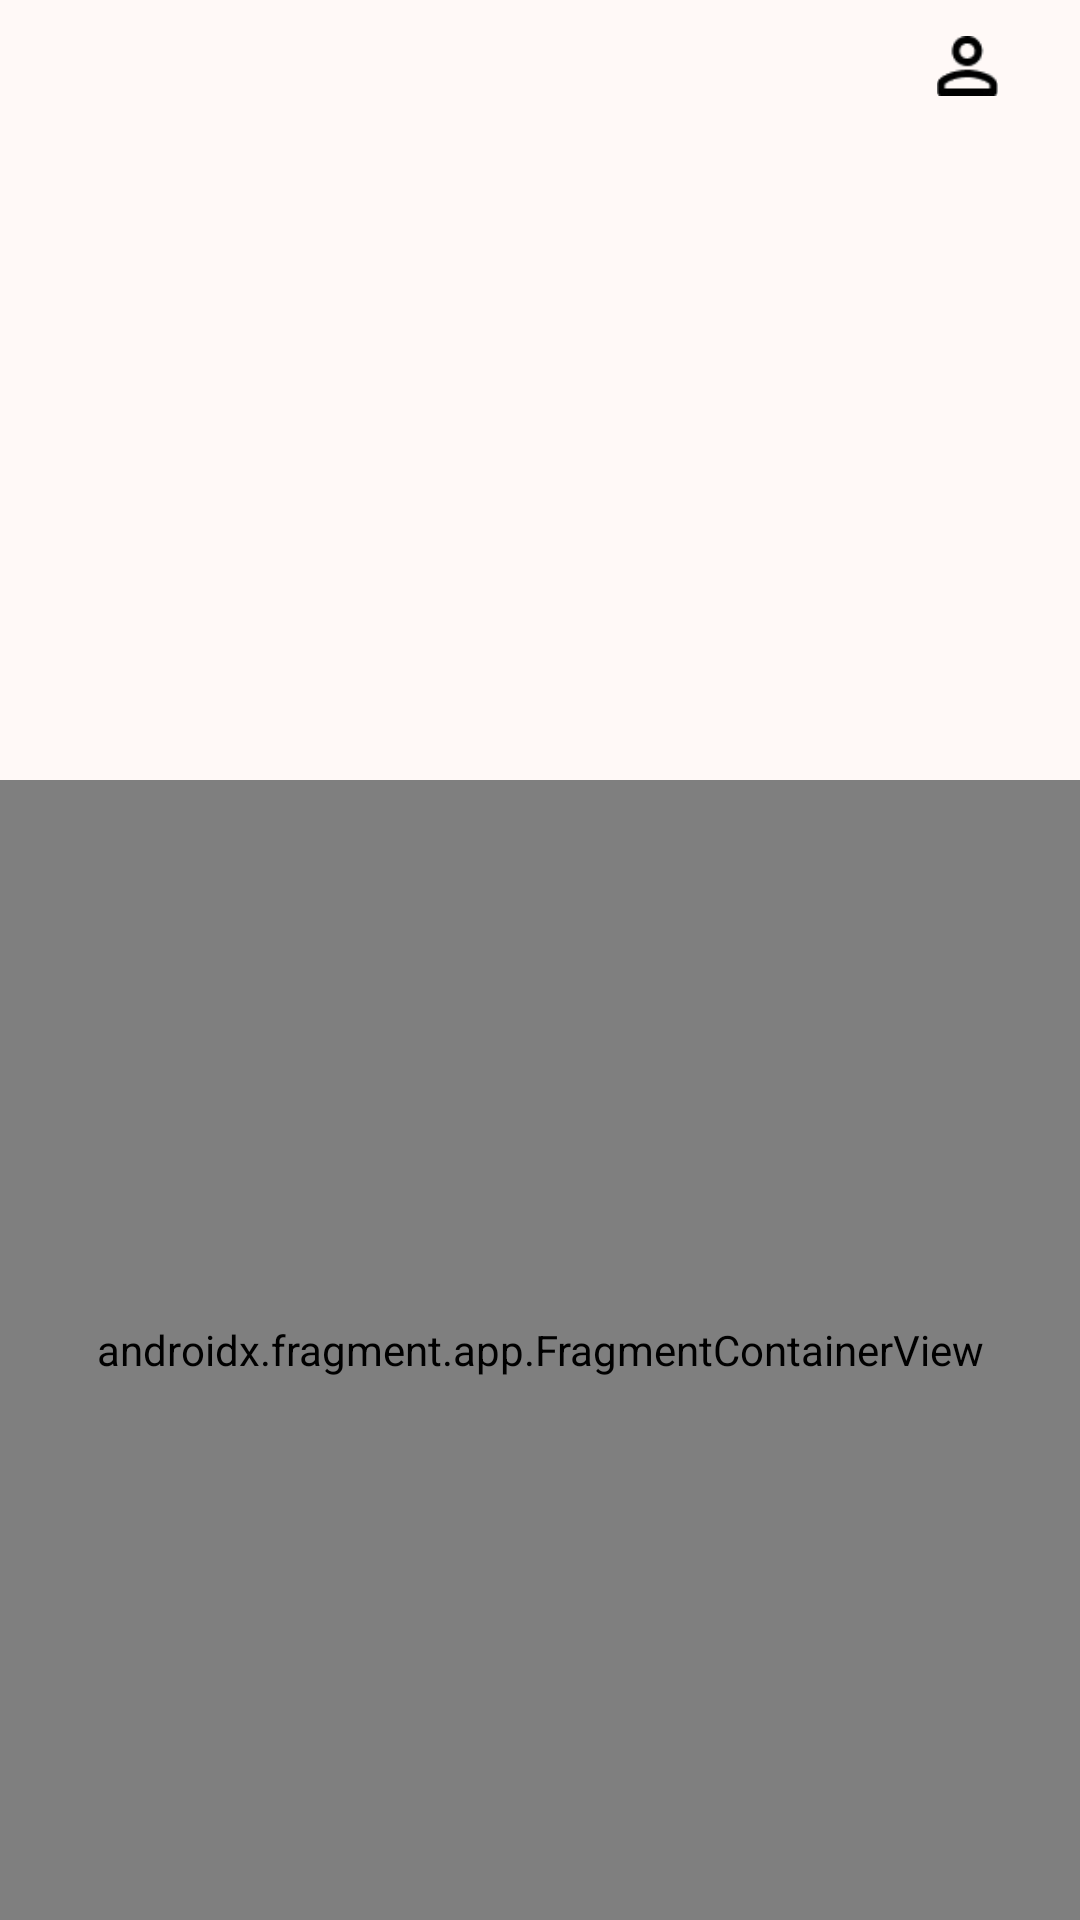

The Android layout XML behind this screen, and the referenced resources:
<!-- AndroidManifest.xml: application theme Theme.RentTable -->
<!-- res/layout/fragment_rent.xml -->
<?xml version="1.0" encoding="utf-8"?>
<androidx.constraintlayout.widget.ConstraintLayout xmlns:android="http://schemas.android.com/apk/res/android"
    xmlns:app="http://schemas.android.com/apk/res-auto"
    xmlns:tools="http://schemas.android.com/tools"
    android:layout_width="match_parent"
    android:layout_height="match_parent"
    android:background="@color/show_white">



    <ImageView
        android:id="@+id/userImage"
        android:layout_width="25dp"
        android:layout_height="20dp"
        android:layout_marginTop="12dp"
        android:layout_marginEnd="25dp"
        android:contentDescription="@string/Hello_login_fragment"
        android:src="@drawable/img"
        app:layout_constraintEnd_toEndOf="parent"
        app:layout_constraintHorizontal_bias="1.0"
        app:layout_constraintTop_toTopOf="parent">
    </ImageView>

    <Spinner
        android:id="@+id/spinner_city"
        android:layout_width="wrap_content"
        android:layout_height="wrap_content"
        android:layout_marginStart="@dimen/left_margin"
        android:layout_marginTop="10dp"
        android:layout_marginBottom="10dp"
        android:background="@null"
        app:layout_constraintBottom_toTopOf="@+id/map"
        app:layout_constraintStart_toStartOf="parent"
        app:layout_constraintTop_toTopOf="parent" />

    <ImageView
        android:id="@+id/map"
        android:layout_width="0dp"
        android:layout_height="200dp"
        android:layout_marginStart="@dimen/left_margin"
        android:layout_marginTop="45dp"
        android:layout_marginEnd="22dp"
        android:layout_marginBottom="5dp"

        android:contentDescription="@string/Hello_login_fragment"
        app:layout_constraintEnd_toEndOf="parent"
        app:layout_constraintStart_toStartOf="parent"
        app:layout_constraintTop_toTopOf="parent"
        app:layout_constraintVertical_bias="0.0">
    </ImageView>
    

    <androidx.fragment.app.FragmentContainerView
        android:id="@+id/Places_fragmentContainer"
        android:name="androidx.navigation.fragment.NavHostFragment"
        android:layout_width="0dp"
        android:layout_height="0dp"
        android:layout_marginTop="15dp"
        app:defaultNavHost="true"
        app:layout_constraintBottom_toBottomOf="parent"
        app:layout_constraintEnd_toEndOf="parent"
        app:layout_constraintStart_toStartOf="parent"
        app:layout_constraintTop_toBottomOf="@+id/map"
        app:navGraph="@navigation/rent_graph_nav" />

</androidx.constraintlayout.widget.ConstraintLayout>
<!-- resources referenced by this layout -->
<resources>
  <color name="show_white">#FFF9F7 </color>
  <dimen name="left_margin">23dp</dimen>
  <!-- drawable img: png bitmap (drawable, 814 bytes) -->
  <!-- drawable table_style_default (drawable) -->
  <selector xmlns:android="http://schemas.android.com/apk/res/android">
      <item>
          <shape android:shape="rectangle">
  
              <solid android:color="@color/white"/>
              <corners
                  android:radius="17dp" />
  
          </shape>
      </item>
  </selector>
  <string name="Hello_login_fragment">Добро пожаловать!</string>
  <style name="Theme.RentTable" parent="Theme.MaterialComponents.DayNight.DarkActionBar">
          
          <item name="colorPrimary">@color/purple_500</item>
          <item name="colorPrimaryVariant">@color/purple_700</item>
          <item name="colorOnPrimary">@color/white</item>
          
          <item name="colorSecondary">@color/teal_200</item>
          <item name="colorSecondaryVariant">@color/teal_700</item>
          <item name="colorOnSecondary">@color/black</item>
          
          <item name="android:statusBarColor" tools:targetApi="l">?attr/colorPrimaryVariant</item>
          
      </style>
  <color name="white">#FFFFFFFF</color>
  <color name="purple_500">#FF6200EE</color>
  <color name="purple_700">#FF3700B3</color>
  <color name="teal_200">#FF03DAC5</color>
  <color name="teal_700">#FF018786</color>
  <color name="black">#FF000000</color>
</resources>
